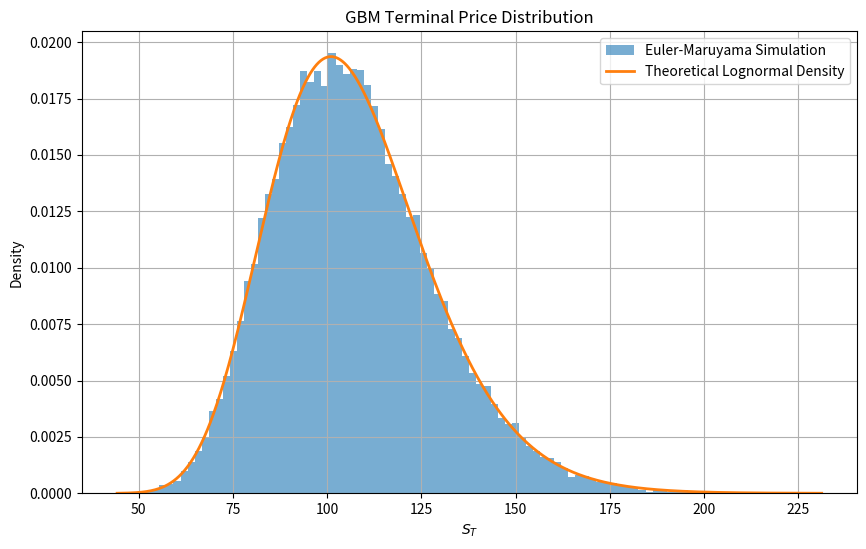

The script that saved this image:
import numpy as np
import matplotlib.pyplot as plt
from scipy.stats import lognorm

S0 = 100.0
mu = 0.07
sigma = 0.2

T = 1.0
N = 500
n_paths = 50000

dt = T / N

S = np.full(n_paths, S0, dtype=float)

for _ in range(N):
    dW = np.random.normal(0, np.sqrt(dt), size=n_paths)
    S = S + mu * S * dt + sigma * S * dW

ST = S

plt.figure(figsize=(10, 6))

plt.hist(
    ST,
    bins=100,
    density=True,
    alpha=0.6,
    label="Euler-Maruyama Simulation"
)

shape = sigma * np.sqrt(T)
scale = S0 * np.exp((mu - 0.5 * sigma**2) * T)

x = np.linspace(ST.min(), ST.max(), 1000)

pdf = lognorm.pdf(
    x,
    s=shape,
    scale=scale
)

plt.plot(
    x,
    pdf,
    linewidth=2,
    label="Theoretical Lognormal Density"
)

plt.title("GBM Terminal Price Distribution")
plt.xlabel(r"$S_T$")
plt.ylabel("Density")
plt.legend()
plt.grid(True)

plt.show()

emp_mean = np.mean(ST)
emp_std = np.std(ST)

print(f"Empirical Mean = {emp_mean:.4f}")
print(f"Empirical Std  = {emp_std:.4f}")

theory_mean = S0 * np.exp(mu * T)

theory_std = (
    S0
    * np.exp(mu * T)
    * np.sqrt(np.exp(sigma**2 * T) - 1)
)

print(f"Theoretical Mean = {theory_mean:.4f}")
print(f"Theoretical Std  = {theory_std:.4f}")
